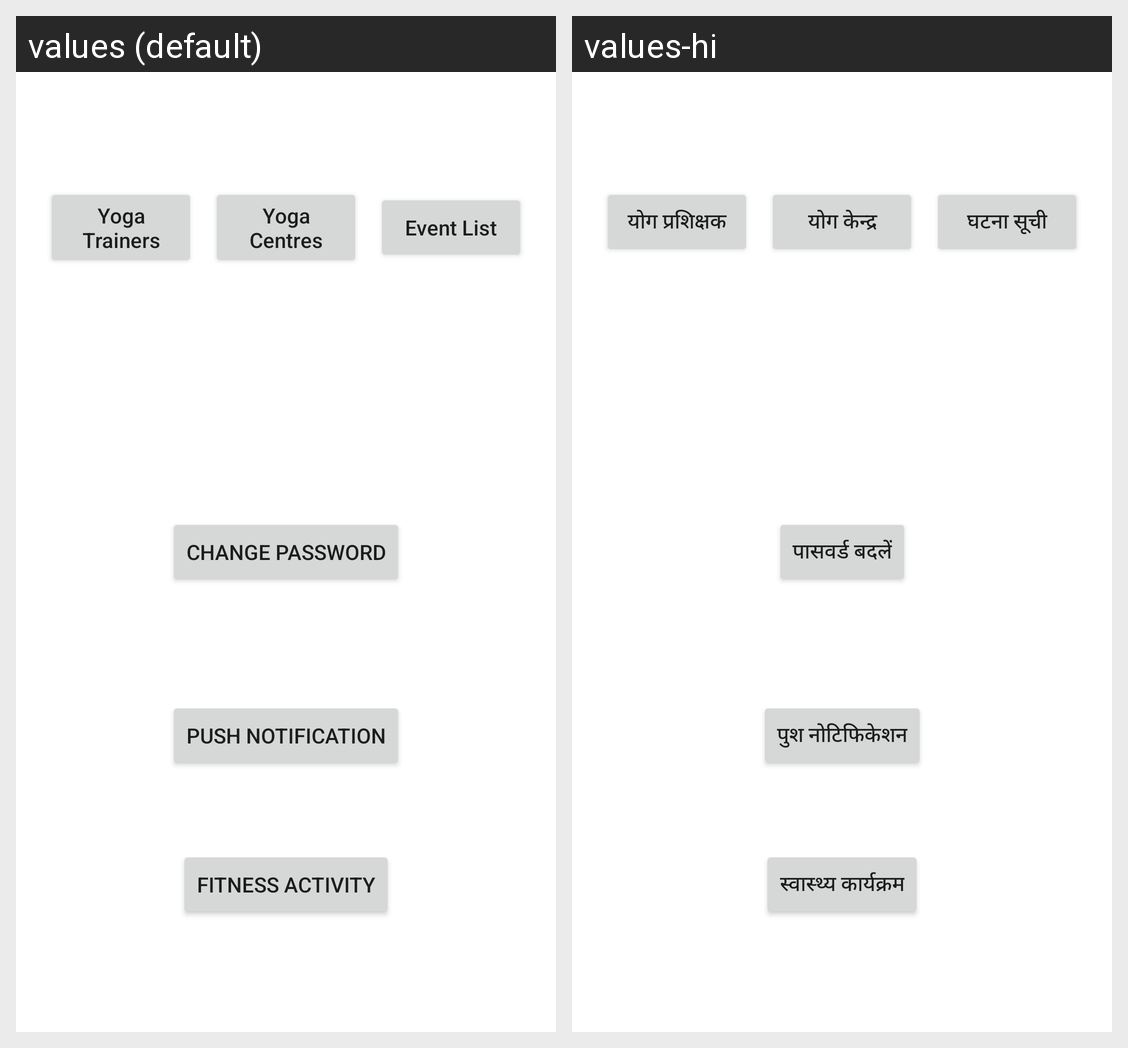

Locale-by-locale string values for the Android screen shown in this grid:
Android screen res/layout/activity_main.xml rendered under 2 locales, left to right: values (default), values-hi. Device: Nexus 5 (rendered at 1080×1920; each locale shown at half size, 540×960, under a caption strip naming it); theme AppTheme.
Strings drawn on this screen, with the default value and each locale's value (text and hints the layout hard-codes, and strings that could not be matched under every locale, appear in the picture but are not listed):

yoga_trainers
  values: Yoga Trainers
  values-hi: योग प्रशिक्षक

yoga_centers
  values: Yoga Centres
  values-hi: योग केन्‍द्र

yoga_events
  values: Event List
  values-hi: घटना सूची

change_password
  values: Change Password
  values-hi: पासवर्ड बदलें

push_notification
  values: Push Notification
  values-hi: पुश नोटिफिकेशन

fitness_activity
  values: Fitness Activity
  values-hi: स्‍वास्‍थ्‍य कार्यक्रम
